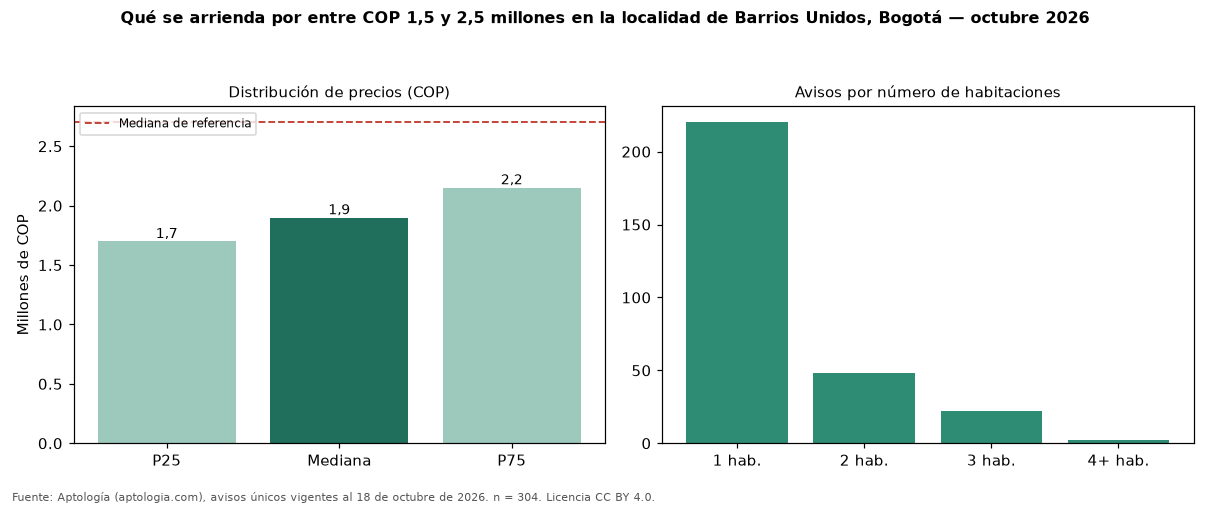

Values plotted in this chart, from the file beside it:
seccion, metrica, valor_cop, n
precio, p25, 1700000, 304
precio, mediana, 1900000, 304
precio, p75, 2152500, 304
cop_por_m2, p25, 42033, 304
cop_por_m2, mediana, 60000, 304
cop_por_m2, p75, 73750, 304
area, area_mediana_m2, 30.0, 304
habitaciones, 1, 1900000, 220
habitaciones, 2, 1875000, 48
habitaciones, 3, 2055000, 22
administracion, mediana, 300000, 114
estrato, moda, 4, 
parqueadero, porcentaje_con_parqueadero, 18.8, 304
referencia, mediana_referencia, 2700000, 927
referencia, mediana_cop_por_m2_referencia, 53408, 927
